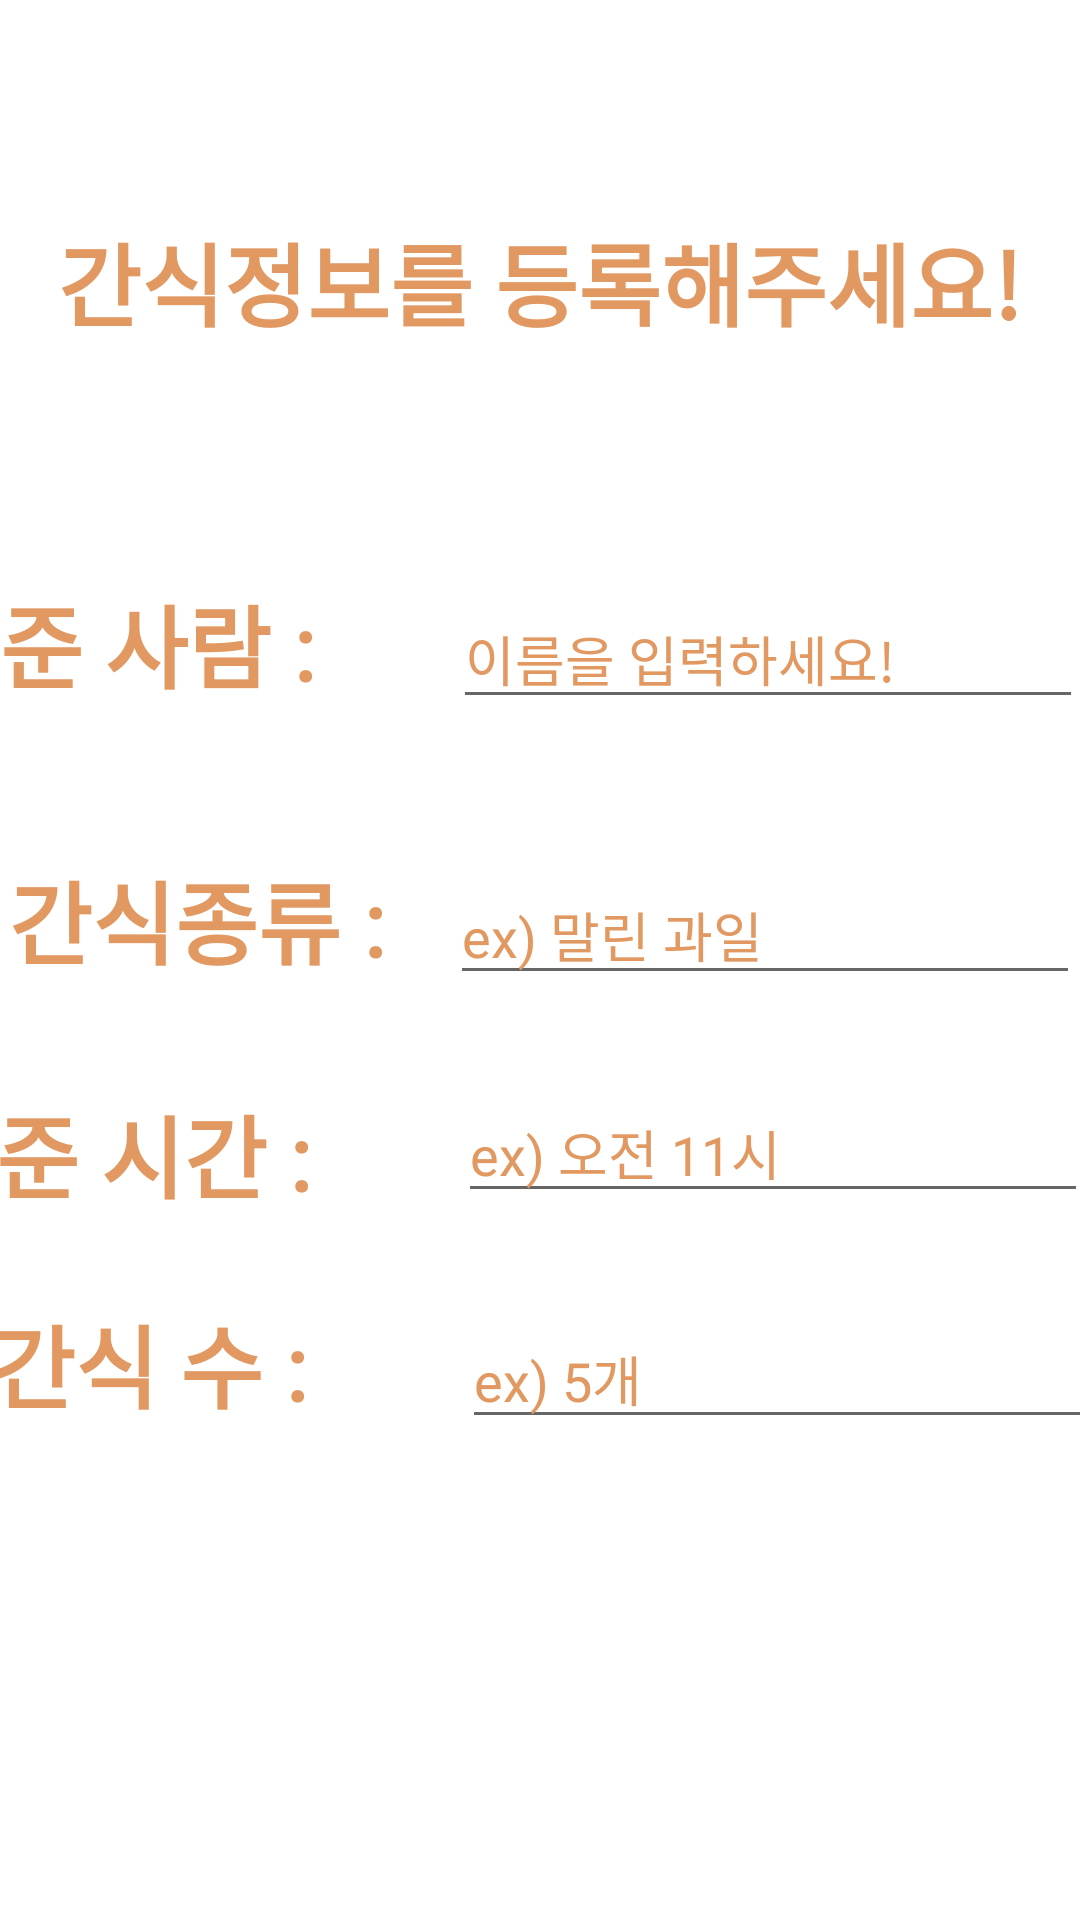

The Android layout XML behind this screen, and the referenced resources:
<!-- AndroidManifest.xml: application theme Theme.Login_Animal -->
<!-- res/layout/snack.xml -->
<?xml version="1.0" encoding="utf-8"?>
<androidx.constraintlayout.widget.ConstraintLayout xmlns:android="http://schemas.android.com/apk/res/android"
    xmlns:app="http://schemas.android.com/apk/res-auto"
    xmlns:tools="http://schemas.android.com/tools"
    android:layout_width="match_parent"
    android:layout_height="match_parent"
    tools:context=".Main">

    <EditText
        android:id="@+id/editTextTextMultiLine4"
        android:layout_width="wrap_content"
        android:layout_height="wrap_content"
        android:layout_marginEnd="33dp"
        android:layout_marginBottom="2dp"
        android:ems="10"
        android:fontFamily="@font/esamanru_medium"
        android:gravity="start|top"
        android:inputType="textMultiLine"
        android:text="ex) 오전 11시"
        android:textColor="#E19861"
        app:layout_constraintBottom_toBottomOf="@+id/textView2"
        app:layout_constraintEnd_toEndOf="parent"
        app:layout_constraintStart_toEndOf="@+id/textView2" />

    <TextView
        android:id="@+id/textView4"
        android:layout_width="137dp"
        android:layout_height="51dp"
        android:layout_marginStart="34dp"
        android:layout_marginEnd="14dp"
        android:layout_marginBottom="41dp"
        android:fontFamily="@font/esamanru_medium"
        android:text="준 사람 : "
        android:textColor="#E19861"
        android:textSize="30sp"
        android:textStyle="normal|bold"
        app:layout_constraintBottom_toTopOf="@+id/textView5"
        app:layout_constraintEnd_toStartOf="@+id/editTextTextMultiLine"
        app:layout_constraintStart_toStartOf="parent"
        app:layout_constraintTop_toBottomOf="@+id/textView6" />

    <TextView
        android:id="@+id/textView5"
        android:layout_width="139dp"
        android:layout_height="46dp"
        android:layout_marginStart="34dp"
        android:layout_marginEnd="8dp"
        android:layout_marginBottom="32dp"
        android:fontFamily="@font/esamanru_medium"
        android:text="간식종류 : "
        android:textColor="#E19861"
        android:textSize="30sp"
        android:textStyle="normal|bold"
        app:layout_constraintBottom_toTopOf="@+id/textView2"
        app:layout_constraintEnd_toStartOf="@+id/editTextTextMultiLine3"
        app:layout_constraintStart_toStartOf="parent"
        app:layout_constraintTop_toBottomOf="@+id/textView4" />

    <EditText
        android:id="@+id/editTextTextMultiLine"
        android:layout_width="wrap_content"
        android:layout_height="wrap_content"
        android:layout_marginEnd="33dp"
        android:ems="10"
        android:fontFamily="@font/esamanru_medium"
        android:gravity="start|top"
        android:inputType="textMultiLine"
        android:text="이름을 입력하세요!"
        android:textColor="#E19861"
        app:layout_constraintBaseline_toBaselineOf="@+id/textView4"
        app:layout_constraintEnd_toEndOf="parent"
        app:layout_constraintStart_toEndOf="@+id/textView4" />

    <TextView
        android:id="@+id/textView2"
        android:layout_width="140dp"
        android:layout_height="44dp"
        android:layout_marginStart="34dp"
        android:layout_marginEnd="14dp"
        android:layout_marginBottom="26dp"
        android:fontFamily="@font/esamanru_medium"
        android:text="준 시간 : "
        android:textColor="#E19861"
        android:textSize="30sp"
        android:textStyle="normal|bold"
        app:layout_constraintBottom_toTopOf="@+id/textView3"
        app:layout_constraintEnd_toStartOf="@+id/editTextTextMultiLine4"
        app:layout_constraintStart_toStartOf="parent"
        app:layout_constraintTop_toBottomOf="@+id/textView5" />

    <EditText
        android:id="@+id/editTextTextMultiLine2"
        android:layout_width="wrap_content"
        android:layout_height="wrap_content"
        android:layout_marginEnd="33dp"
        android:ems="10"
        android:fontFamily="@font/esamanru_medium"
        android:gravity="start|top"
        android:inputType="textMultiLine"
        android:text="ex) 5개"
        android:textColor="#E19861"
        app:layout_constraintBaseline_toBaselineOf="@+id/textView3"
        app:layout_constraintEnd_toEndOf="parent"
        app:layout_constraintStart_toEndOf="@+id/textView3" />

    <TextView
        android:id="@+id/textView3"
        android:layout_width="138dp"
        android:layout_height="43dp"
        android:layout_marginStart="34dp"
        android:layout_marginEnd="19dp"
        android:layout_marginBottom="72dp"
        android:fontFamily="@font/esamanru_medium"
        android:text="간식 수 : "
        android:textColor="#E19861"
        android:textSize="30sp"
        android:textStyle="normal|bold"
        app:layout_constraintBottom_toTopOf="@+id/imageButton"
        app:layout_constraintEnd_toStartOf="@+id/editTextTextMultiLine2"
        app:layout_constraintStart_toStartOf="parent"
        app:layout_constraintTop_toBottomOf="@+id/textView2" />

    <EditText
        android:id="@+id/editTextTextMultiLine3"
        android:layout_width="wrap_content"
        android:layout_height="wrap_content"
        android:layout_marginEnd="31dp"
        android:ems="10"
        android:fontFamily="@font/esamanru_medium"
        android:gravity="start|top"
        android:inputType="textMultiLine"
        android:text="ex) 말린 과일"
        android:textColor="#E19861"
        app:layout_constraintBaseline_toBaselineOf="@+id/textView5"
        app:layout_constraintEnd_toEndOf="parent"
        app:layout_constraintStart_toEndOf="@+id/textView5" />

    <TextView
        android:id="@+id/textView6"
        android:layout_width="wrap_content"
        android:layout_height="wrap_content"
        android:layout_marginTop="110dp"
        android:layout_marginBottom="77dp"
        android:fontFamily="@font/esamanru_medium"
        android:text="간식정보를 등록해주세요!"
        android:textColor="#E19861"
        android:textSize="30sp"
        android:textStyle="normal|bold"
        app:layout_constraintBottom_toTopOf="@+id/textView4"
        app:layout_constraintEnd_toEndOf="parent"
        app:layout_constraintStart_toStartOf="parent"
        app:layout_constraintTop_toTopOf="parent" />

    <ImageButton
        android:id="@+id/imageButton"
        android:layout_width="236dp"
        android:layout_height="122dp"
        android:layout_marginBottom="9dp"
        android:adjustViewBounds="true"
        android:background="#00000000"
        android:scaleType="fitCenter"
        app:layout_constraintBottom_toBottomOf="parent"
        app:layout_constraintEnd_toEndOf="parent"
        app:layout_constraintStart_toStartOf="parent"
        app:layout_constraintTop_toBottomOf="@+id/textView3"
        app:srcCompat="@drawable/paw_register" />

</androidx.constraintlayout.widget.ConstraintLayout>
<!-- resources referenced by this layout -->
<resources>
  <style name="Theme.Login_Animal" parent="Theme.MaterialComponents.DayNight.DarkActionBar">
          
          <item name="colorPrimary">#FFE0B2</item>
          <item name="colorPrimaryVariant">#FFE0B2</item>
          <item name="colorOnPrimary">@color/white</item>
          
          <item name="colorSecondary">@color/teal_200</item>
          <item name="colorSecondaryVariant">@color/teal_700</item>
          <item name="colorOnSecondary">@color/black</item>
          
          <item name="android:statusBarColor" tools:targetApi="l">?attr/colorPrimaryVariant</item>
          
      </style>
  <!-- not gathered from this repository: default colours our renderer supplied (Android Studio template values) -->
  <color name="teal_200">#FF03DAC5</color>
  <color name="teal_700">#FF018786</color>
  <color name="black">#FF000000</color>
  <color name="white">#FFFFFFFF</color>
</resources>
